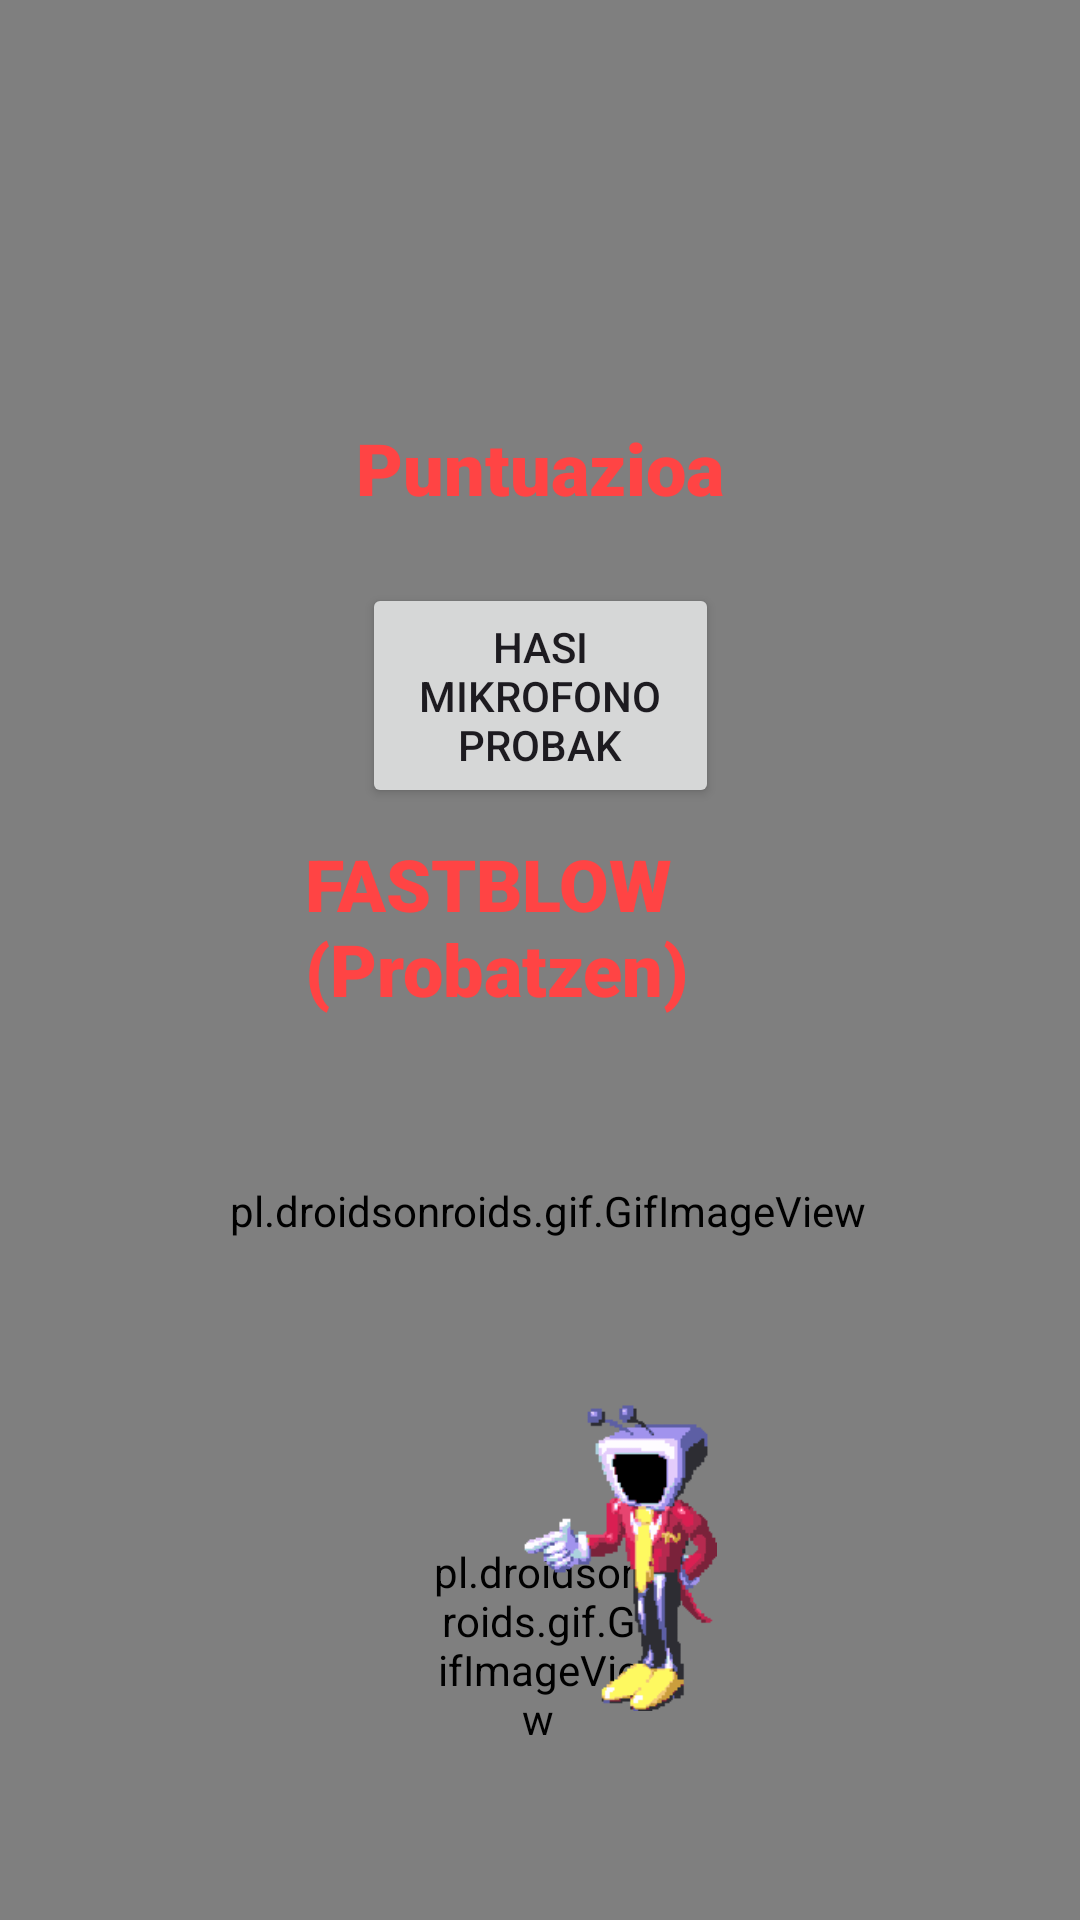

Produce the Android XML layout that renders to this screen, including the resource entries it uses.
<!-- AndroidManifest.xml: application theme Theme.ZubiriWare -->
<!-- res/layout/fastblow.xml -->
<?xml version="1.0" encoding="utf-8"?>
<androidx.constraintlayout.widget.ConstraintLayout xmlns:android="http://schemas.android.com/apk/res/android"
    xmlns:app="http://schemas.android.com/apk/res-auto"
    xmlns:tools="http://schemas.android.com/tools"
    android:id="@+id/main"
    android:layout_width="match_parent"
    android:layout_height="match_parent"
    android:background="#000000"
    android:visibility="visible"
    tools:context=".MainActivity">

    <pl.droidsonroids.gif.GifImageView
        android:id="@+id/backgrounda"
        android:layout_width="939dp"
        android:layout_height="1315dp"
        android:src="@drawable/fastflybackground"
        app:layout_constraintBottom_toBottomOf="parent"
        app:layout_constraintEnd_toEndOf="parent"
        app:layout_constraintHorizontal_bias="0.496"
        app:layout_constraintStart_toStartOf="parent"
        app:layout_constraintTop_toTopOf="parent"
        app:layout_constraintVertical_bias="0.377" />


    <Button
        android:id="@+id/berriro"
        android:layout_width="162dp"
        android:layout_height="79dp"
        android:fontFamily="sans-serif-black"
        android:text="Jokatu berriro?"
        android:textColor="#FD4343"
        android:textSize="24sp"
        android:visibility="gone"
        app:layout_constraintBottom_toBottomOf="parent"
        app:layout_constraintEnd_toEndOf="parent"
        app:layout_constraintHorizontal_bias="0.497"
        app:layout_constraintStart_toStartOf="parent"
        app:layout_constraintTop_toTopOf="parent"
        app:layout_constraintVertical_bias="0.32" />

    <TextView
        android:id="@+id/titulua"
        android:layout_width="157dp"
        android:layout_height="82dp"
        android:fontFamily="sans-serif-black"
        android:rotationX="0"
        android:rotationY="0"
        android:scaleX="1"
        android:scaleY="1"
        android:text="FASTBLOW (Probatzen)"
        android:textColor="@android:color/holo_red_light"
        android:textSize="24sp"
        app:layout_constraintBottom_toBottomOf="parent"
        app:layout_constraintEnd_toEndOf="parent"
        app:layout_constraintStart_toStartOf="parent"
        app:layout_constraintTop_toTopOf="parent"
        app:layout_constraintVertical_bias="0.499" />

    <TextView
        android:id="@+id/score"
        android:layout_width="192dp"
        android:layout_height="81dp"
        android:fontFamily="sans-serif-black"
        android:rotationX="0"
        android:rotationY="0"
        android:scaleX="1"
        android:scaleY="1"
        android:text="Puntuazioa"
        android:textAlignment="center"
        android:textColor="@android:color/holo_red_light"
        android:textSize="24sp"
        app:layout_constraintBottom_toBottomOf="parent"
        app:layout_constraintEnd_toEndOf="parent"
        app:layout_constraintHorizontal_bias="0.500"
        app:layout_constraintStart_toStartOf="parent"
        app:layout_constraintTop_toTopOf="parent"
        app:layout_constraintVertical_bias="0.250" />

    <pl.droidsonroids.gif.GifImageView
        android:id="@+id/hasigif"
        android:layout_width="70dp"
        android:layout_height="105dp"
        android:src="@drawable/spin"
        android:visibility="visible"
        app:layout_constraintBottom_toBottomOf="parent"
        app:layout_constraintEnd_toEndOf="parent"
        app:layout_constraintHorizontal_bias="0.498"
        app:layout_constraintStart_toStartOf="parent"
        app:layout_constraintTop_toTopOf="parent"
        app:layout_constraintVertical_bias="0.927" />

    <ImageView
        android:id="@+id/limit"
        android:layout_width="70dp"
        android:layout_height="105dp"
        android:src="@drawable/point"
        android:visibility="visible"
        app:layout_constraintBottom_toBottomOf="parent"
        app:layout_constraintEnd_toEndOf="parent"
        app:layout_constraintHorizontal_bias="0.592"
        app:layout_constraintStart_toStartOf="parent"
        app:layout_constraintTop_toTopOf="parent"
        app:layout_constraintVertical_bias="0.87" />

    <Button
        android:id="@+id/atzera"
        android:layout_width="127dp"
        android:layout_height="66dp"
        android:fontFamily="sans-serif-black"
        android:text="Atzera"
        android:textColor="#FD4343"
        android:textSize="24sp"
        android:visibility="gone"
        app:layout_constraintBottom_toBottomOf="parent"
        app:layout_constraintEnd_toEndOf="parent"
        app:layout_constraintHorizontal_bias="0.433"
        app:layout_constraintStart_toStartOf="parent"
        app:layout_constraintTop_toTopOf="parent"
        app:layout_constraintVertical_bias="0.818" />


    <Button
        android:id="@+id/botoiak"
        android:layout_width="119dp"
        android:layout_height="75dp"
        android:text="Hasi mikrofono probak"
        app:layout_constraintBottom_toBottomOf="parent"
        app:layout_constraintEnd_toEndOf="parent"
        app:layout_constraintStart_toStartOf="parent"
        app:layout_constraintTop_toTopOf="parent"
        app:layout_constraintVertical_bias="0.344" />


</androidx.constraintlayout.widget.ConstraintLayout>
<!-- resources referenced by this layout -->
<resources>
  <!-- drawable point: jpeg bitmap (drawable, 2998 bytes) -->
  <style name="Theme.ZubiriWare" parent="Base.Theme.ZubiriWare" />
  <style name="Base.Theme.ZubiriWare" parent="Theme.Material3.DayNight.NoActionBar">
          
          
      </style>
</resources>
